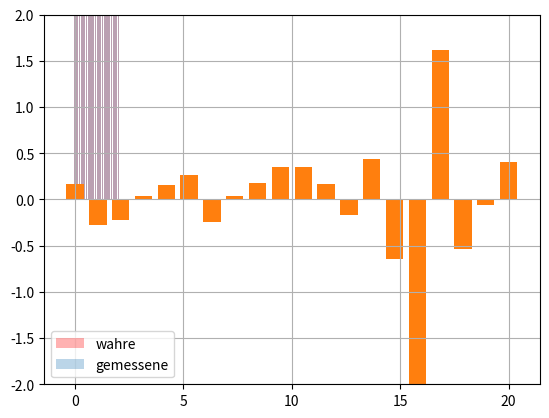

The script that saved this image:

# coding: utf-8

# In[1]:

import numpy as np
import matplotlib.pyplot as plt


# In[2]:

class unfold:
    def __init__(self, events, incorrAss = 0.0, deficit = 1):
        """
        Prameters:
        events: ndarray
            messaered Events
        incorrAss: float 
            incorrect Assigment 
        deficit: float
            loss of results
        Returns:
        ansM = answer matrix
        b = invert answer matrix
        """
        self.events = events
        self.deficit = deficit
        self.incorrAss = incorrAss
        self.zw = np.ones(len(events))-incorrAss  
        self.zw[1:-1] = self.zw[1:-1] -incorrAss
        self.ansM = deficit*(np.diagflat(self.zw) + np.diagflat(np.array([incorrAss]*(len(events)-1)),-1) + np.diagflat(np.array([incorrAss]*(len(events)-1)),1))
        self.B = np.matrix(np.linalg.inv(self.ansM))
      
    def calcKov(self):
        self.Kov = self.B*np.diagflat(self.events)*np.transpose(self.B)
        return self.Kov
        
    def trueEvents(self):
        self.f = self.B*np.array(self.events).reshape(len(self.events),1)
        return self.f


# # Aufgabe 2

# ## d)

# In[3]:

a = unfold(np.array([200,169]), deficit=0.8, incorrAss=0.1)
print(a.calcKov())
print("f = ",a.trueEvents())


# ## e)

# In[4]:

b = unfold(np.array([200,169]), deficit=0.8, incorrAss=0.4)
print(b.calcKov())
print("f = ",b.trueEvents())


# # Aufgabe 3

# In[5]:

f = np.array([193,485,664,783,804,805,779,736,684,626,566,508,452,400,351,308,268,233,202,173])
task3 = unfold(f, incorrAss=0.23)
g = np.matmul(task3.ansM,f)
D = np.diagflat(np.sort(g, axis=None)[::-1])
print("gemessenen Ereignisszahlen"," wahre Verteilung")
for x in range(len(f)):
    print(g[x] , f[x])
g_mess = np.random.poisson(np.matmul(task3.ansM,f)) 
plt.bar(np.linspace(0,2,20), f, width=0.08, color ="red", alpha=0.3, label="wahre")
plt.bar(np.linspace(0,2,20), g_mess, width=0.08, alpha=0.3, label="gemessene")
plt.legend(loc="best")
plt.savefig('gemesseneVerteilung.pdf')
plt.show()


# ## c)

# In[6]:

wert , vec = np.linalg.eig(task3.ansM)
test = np.argsort(wert)[::-1]
D = np.diagflat(wert[test])
U = vec[test]


# ## d)

# In[7]:

b = np.matmul(np.linalg.inv(U),f)
c = np.matmul(np.linalg.inv(U),g)
print(f)
kov = np.matmul(np.linalg.inv(U), np.matmul(np.diagflat(f),np.transpose(np.linalg.inv(U))))
b_ = np.matmul(np.linalg.inv(D), np.matmul(np.linalg.inv(U), g_mess))
print("b = ", b_/np.diag(kov))
plt.bar(np.linspace(0,20,20),b/np.diag(kov))
plt.grid()
plt.ylim(-2,2)
plt.savefig("bar.pdf")
plt.show()

